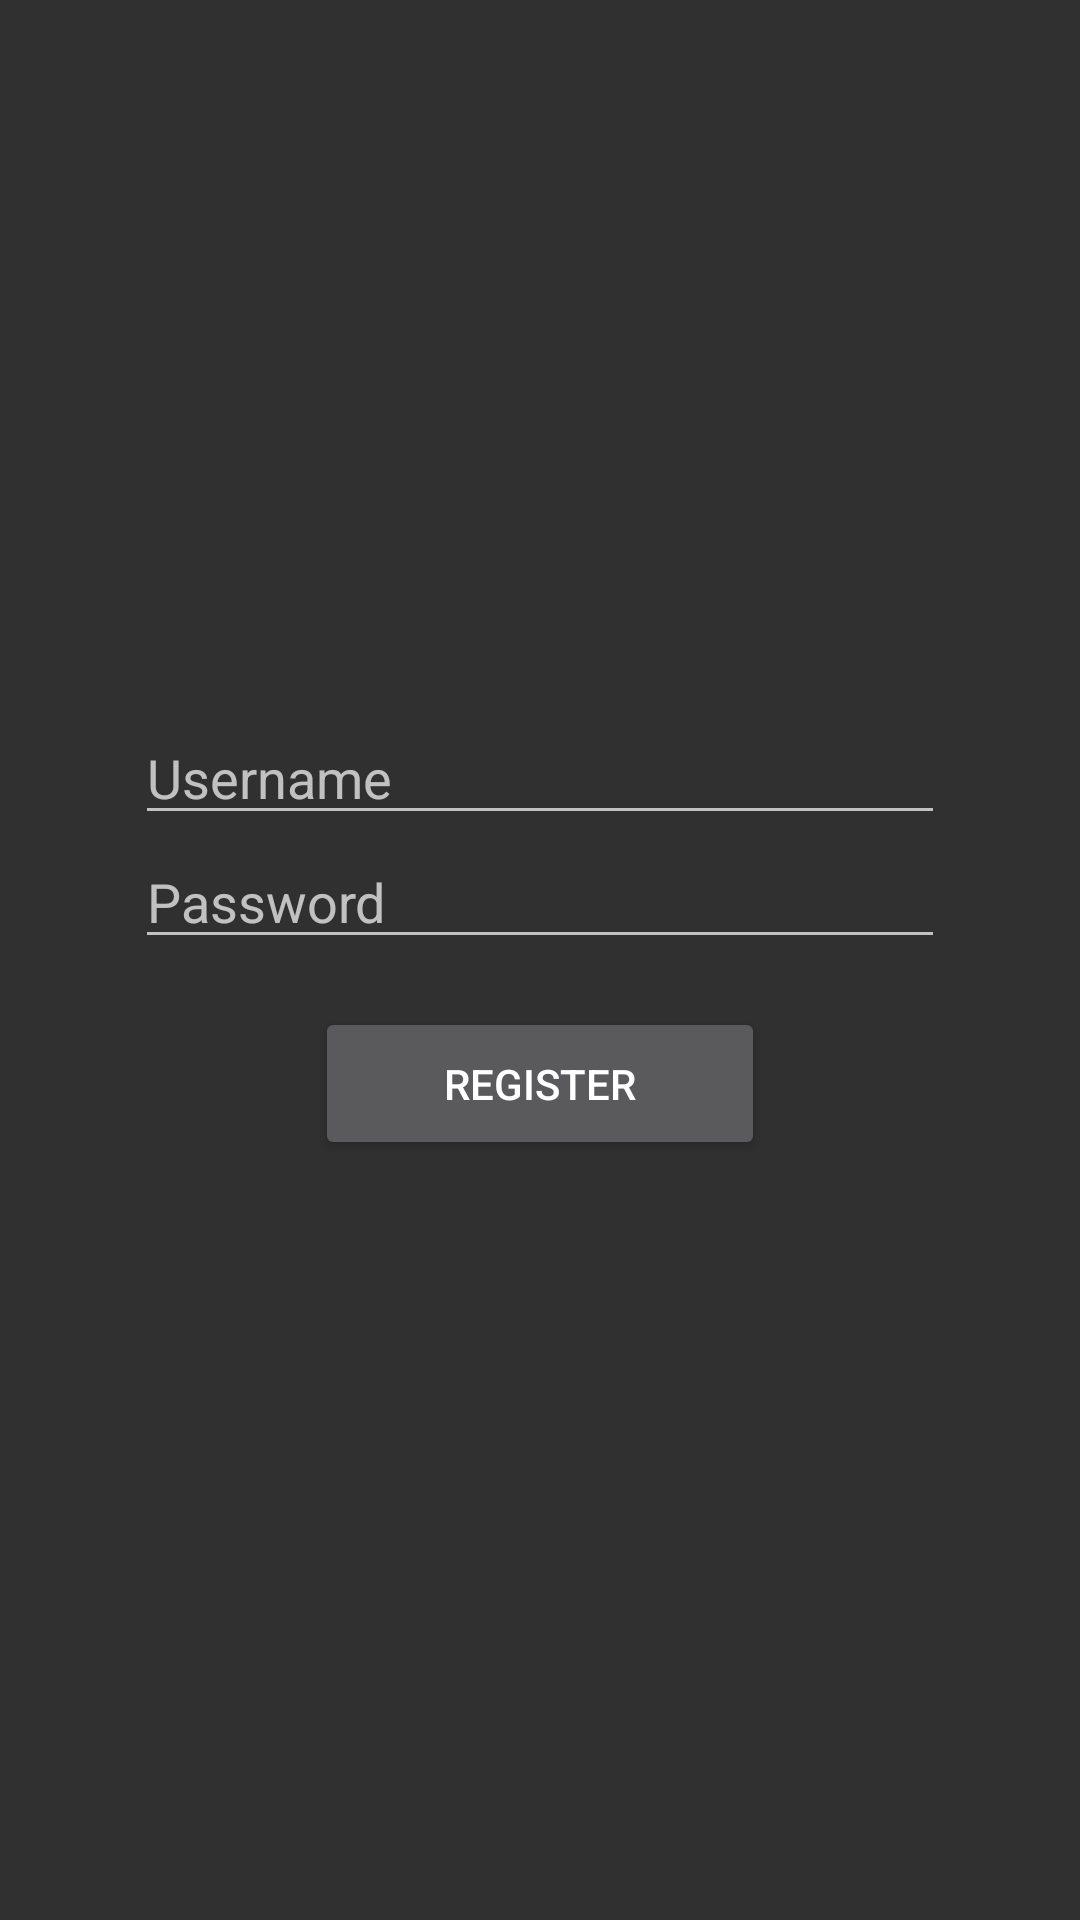

Here is an Android app screen rendered from its layout file. Give the layout XML and the strings, colors and styles it references.
<!-- AndroidManifest.xml: application theme Theme.AppCompat.NoActionBar -->
<!-- res/layout/activity_sign_up.xml -->
<?xml version="1.0" encoding="utf-8"?>
<LinearLayout
    xmlns:android="http://schemas.android.com/apk/res/android"
    xmlns:app="http://schemas.android.com/apk/res-auto"
    xmlns:tools="http://schemas.android.com/tools"
    android:layout_width="match_parent"
    android:layout_height="match_parent"
    android:gravity="center"
    android:orientation="vertical"
    tools:context=".LoginActivity">

    <EditText
        android:id="@+id/userNameEditText"
        android:layout_width="270dp"
        android:layout_height="wrap_content"
        android:hint="Username" />



    <EditText
        android:id="@+id/passwordEditText"
        android:layout_width="270dp"
        android:layout_height="wrap_content"
        android:hint="Password"/>
    <LinearLayout
        android:layout_width="wrap_content"
        android:layout_height="wrap_content"
        android:orientation="horizontal">

        <Button
            android:id="@+id/registerButton"
            android:layout_width="150dp"
            android:layout_height="wrap_content"
            android:padding="16dp"
            android:layout_margin="16dp"
            android:text="Register"/>





    </LinearLayout>



</LinearLayout>
<!-- resources referenced by this layout -->
<resources>

</resources>
